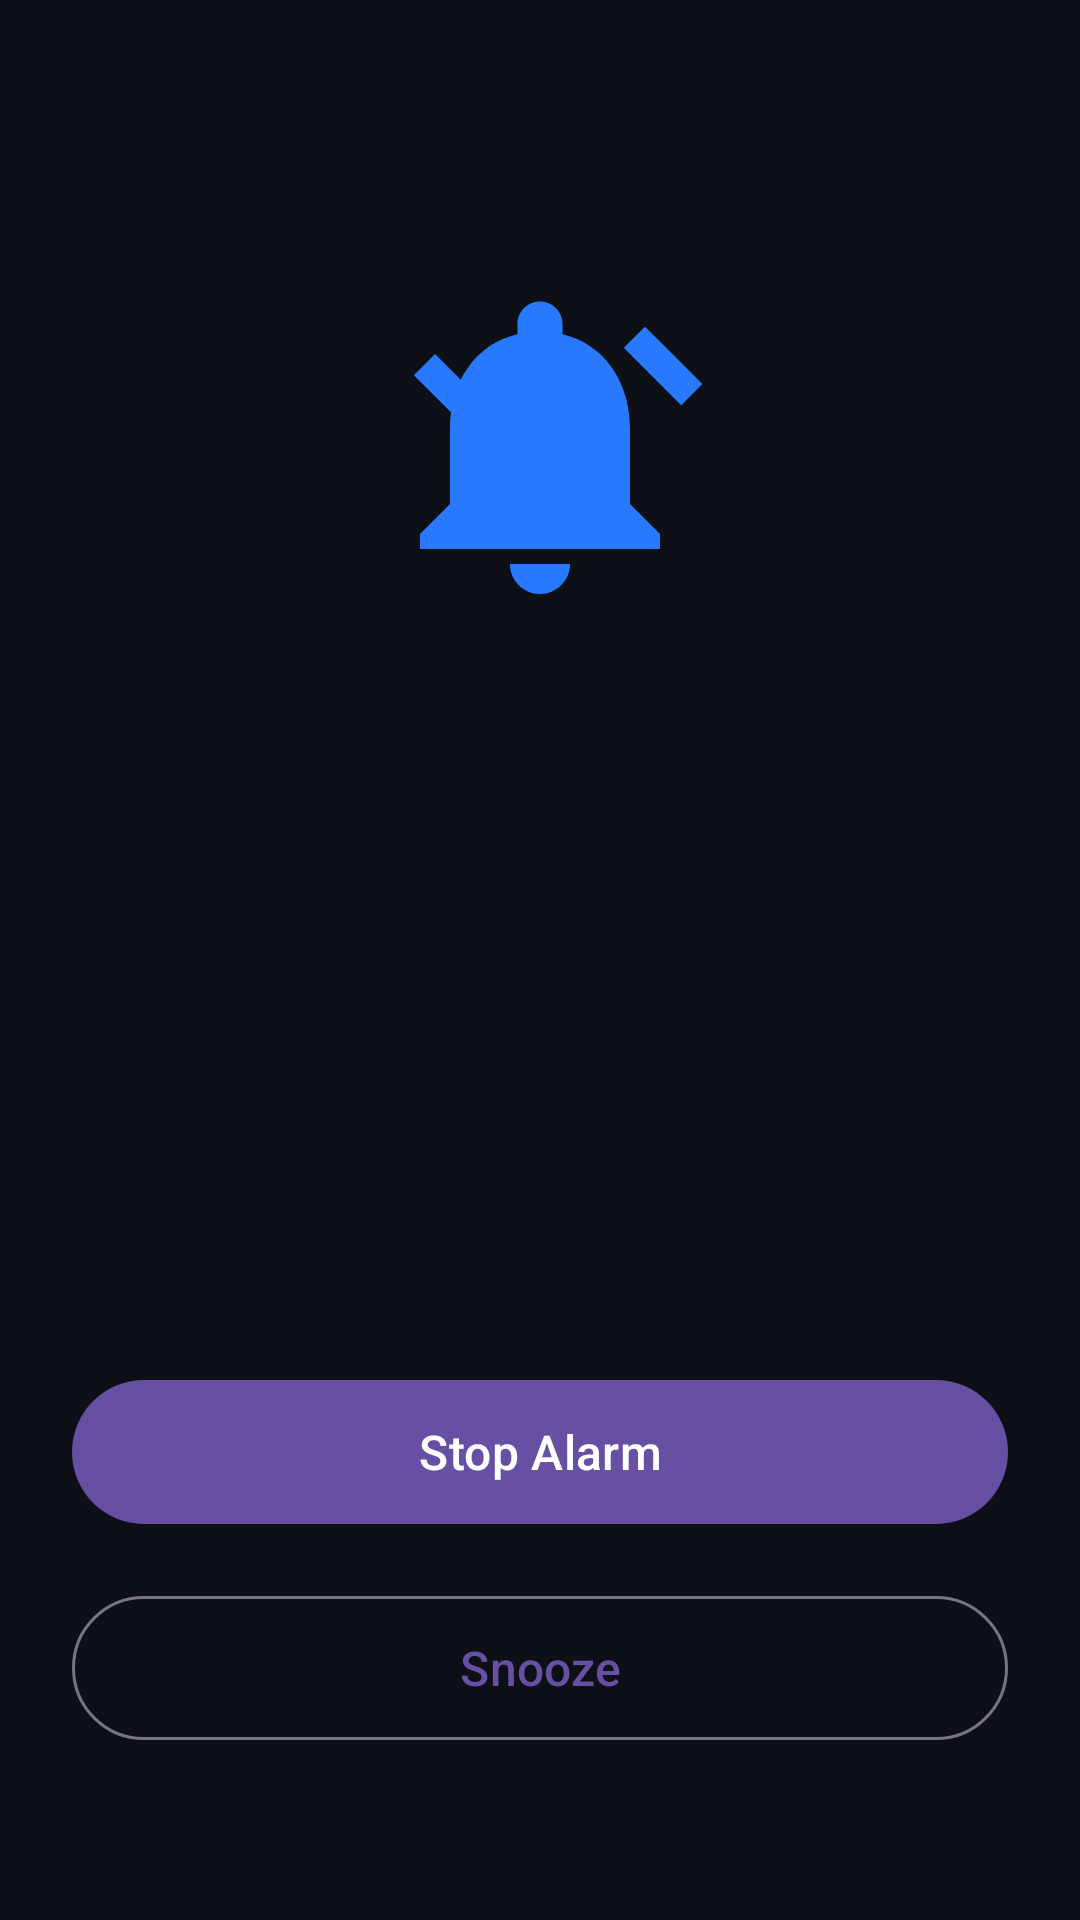

Android layout source for this screen:
<!-- AndroidManifest.xml: activity theme Theme.MessageAlarm.Alarm -->
<!-- res/layout/activity_alarm.xml -->
<?xml version="1.0" encoding="utf-8"?>
<androidx.constraintlayout.widget.ConstraintLayout
    xmlns:android="http://schemas.android.com/apk/res/android"
    xmlns:app="http://schemas.android.com/apk/res-auto"
    xmlns:tools="http://schemas.android.com/tools"
    android:layout_width="match_parent"
    android:layout_height="match_parent"
    android:background="@color/alarm_bg"
    android:padding="24dp">

    
    <ImageView
        android:id="@+id/ivWave"
        android:layout_width="120dp"
        android:layout_height="120dp"
        android:src="@drawable/ic_bell_ring_large"
        android:tint="@color/alarm_accent"
        app:layout_constraintTop_toTopOf="parent"
        app:layout_constraintStart_toStartOf="parent"
        app:layout_constraintEnd_toEndOf="parent"
        android:layout_marginTop="64dp" />

    
    <ImageView
        android:id="@+id/ivAppIcon"
        android:layout_width="56dp"
        android:layout_height="56dp"
        app:layout_constraintTop_toBottomOf="@id/ivWave"
        app:layout_constraintStart_toStartOf="parent"
        app:layout_constraintEnd_toEndOf="parent"
        android:layout_marginTop="24dp" />

    
    <TextView
        android:id="@+id/tvAppName"
        android:layout_width="0dp"
        android:layout_height="wrap_content"
        android:textSize="14sp"
        android:textColor="@color/alarm_text_secondary"
        android:textAllCaps="true"
        android:letterSpacing="0.12"
        android:gravity="center"
        android:layout_marginTop="12dp"
        app:layout_constraintTop_toBottomOf="@id/ivAppIcon"
        app:layout_constraintStart_toStartOf="parent"
        app:layout_constraintEnd_toEndOf="parent"
        tools:text="UPWORK" />

    
    <com.google.android.material.chip.Chip
        android:id="@+id/chipBestMatch"
        android:layout_width="wrap_content"
        android:layout_height="wrap_content"
        android:text="⭐ Best Match Job"
        android:textColor="@color/white"
        android:layout_marginTop="8dp"
        app:chipBackgroundColor="@color/upwork_green"
        app:layout_constraintTop_toBottomOf="@id/tvAppName"
        app:layout_constraintStart_toStartOf="parent"
        app:layout_constraintEnd_toEndOf="parent"
        android:visibility="gone" />

    
    <TextView
        android:id="@+id/tvTitle"
        android:layout_width="0dp"
        android:layout_height="wrap_content"
        android:textSize="22sp"
        android:textStyle="bold"
        android:textColor="@color/alarm_text_primary"
        android:gravity="center"
        android:maxLines="2"
        android:ellipsize="end"
        android:layout_marginTop="16dp"
        android:layout_marginHorizontal="16dp"
        app:layout_constraintTop_toBottomOf="@id/chipBestMatch"
        app:layout_constraintStart_toStartOf="parent"
        app:layout_constraintEnd_toEndOf="parent"
        tools:text="New job match for you!" />

    
    <TextView
        android:id="@+id/tvContent"
        android:layout_width="0dp"
        android:layout_height="wrap_content"
        android:textSize="15sp"
        android:textColor="@color/alarm_text_secondary"
        android:gravity="center"
        android:maxLines="4"
        android:ellipsize="end"
        android:layout_marginTop="10dp"
        android:layout_marginHorizontal="16dp"
        app:layout_constraintTop_toBottomOf="@id/tvTitle"
        app:layout_constraintStart_toStartOf="parent"
        app:layout_constraintEnd_toEndOf="parent"
        tools:text="Senior Android Developer needed for a 3-month contract. Matches your profile." />

    
    <com.google.android.material.button.MaterialButton
        android:id="@+id/btnStop"
        android:layout_width="0dp"
        android:layout_height="56dp"
        android:text="Stop Alarm"
        android:textSize="16sp"
        android:layout_marginBottom="16dp"
        app:cornerRadius="28dp"
        app:layout_constraintBottom_toTopOf="@id/btnSnooze"
        app:layout_constraintStart_toStartOf="parent"
        app:layout_constraintEnd_toEndOf="parent" />

    
    <com.google.android.material.button.MaterialButton
        android:id="@+id/btnSnooze"
        android:layout_width="0dp"
        android:layout_height="56dp"
        android:text="Snooze"
        android:textSize="16sp"
        android:layout_marginBottom="32dp"
        style="@style/Widget.Material3.Button.OutlinedButton"
        app:cornerRadius="28dp"
        app:layout_constraintBottom_toBottomOf="parent"
        app:layout_constraintStart_toStartOf="parent"
        app:layout_constraintEnd_toEndOf="parent" />

</androidx.constraintlayout.widget.ConstraintLayout>
<!-- resources referenced by this layout -->
<resources>
  <color name="alarm_accent">#2979FF</color>
  <color name="alarm_bg">#0D1117</color>
  <color name="alarm_text_primary">#FFFFFF</color>
  <color name="alarm_text_secondary">#B0BEC5</color>
  <color name="upwork_green">#14A800</color>
  <color name="white">#FFFFFF</color>
  <!-- drawable ic_bell_ring_large (drawable) -->
  <?xml version="1.0" encoding="utf-8"?>
  <vector xmlns:android="http://schemas.android.com/apk/res/android"
      android:width="96dp" android:height="96dp"
      android:viewportWidth="24" android:viewportHeight="24">
      <path android:fillColor="#2979FF"
          android:pathData="M21.41,9.41L20,8l-2,-2L17.59,5.59,19,4.18,20.41,5.59,21.41,6.59 22.82,8zM7,8L5,6L3.59,7.41,5,8.82l1,1L7.41,11 8.82,9.59zM12,22c1.1,0 2,-0.9 2,-2H10c0,1.1 0.9,2 2,2zM18,16V11c0,-3.07 -1.64,-5.64 -4.5,-6.32V4c0,-0.83 -0.67,-1.5 -1.5,-1.5s-1.5,0.67 -1.5,1.5v0.68C7.63,5.36 6,7.92 6,11v5l-2,2v1h16v-1l-2,-2z" />
  </vector>
  <style name="Theme.MessageAlarm.Alarm" parent="Theme.Material3.DayNight.NoActionBar">
          <item name="android:windowBackground">@color/alarm_bg</item>
          <item name="android:statusBarColor">@color/alarm_bg</item>
          <item name="android:navigationBarColor">@color/alarm_bg</item>
          <item name="android:windowLightStatusBar">false</item>
      </style>
</resources>
